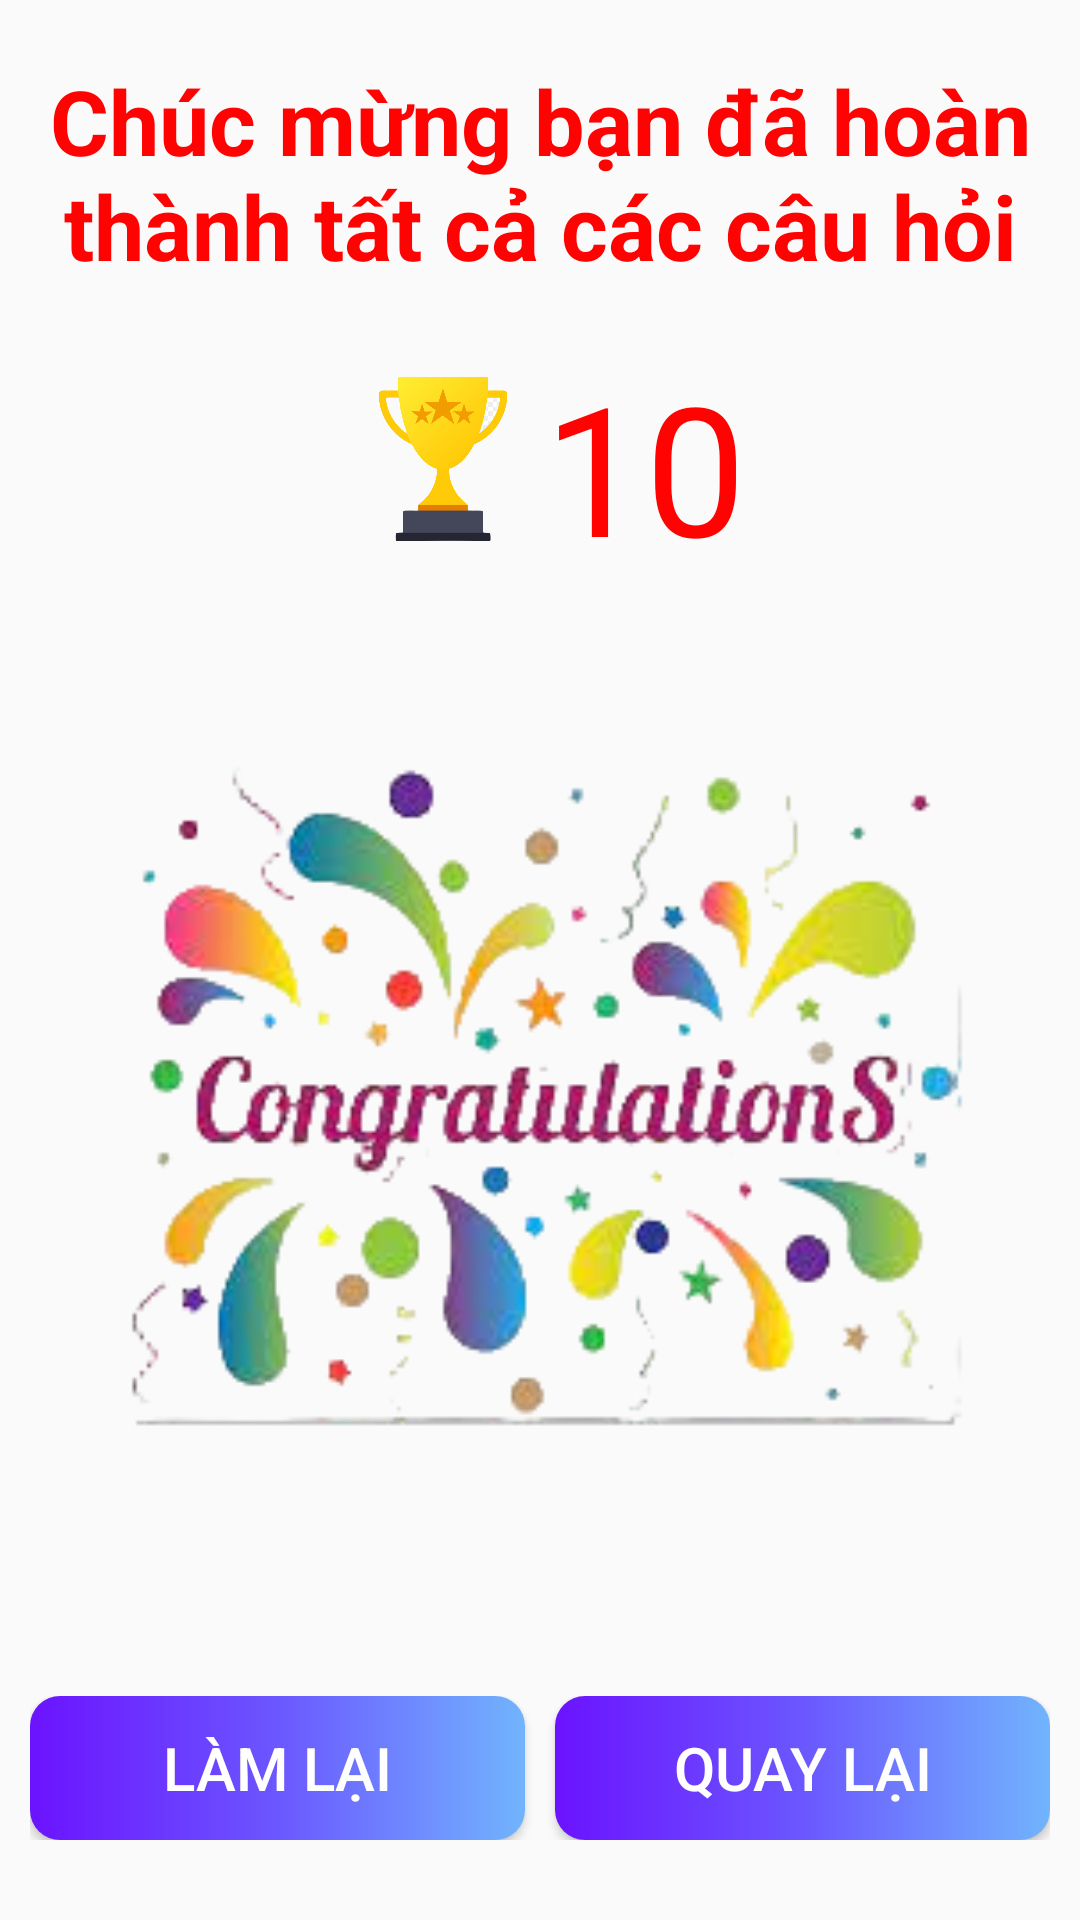

Android layout source for this screen:
<!-- AndroidManifest.xml: application theme Theme.App_hoc_ki_nang_song -->
<!-- res/layout/hoan_thanh_cau_hoi.xml -->
<?xml version="1.0" encoding="utf-8"?>
<LinearLayout xmlns:android="http://schemas.android.com/apk/res/android"
    android:layout_width="match_parent"
    android:layout_height="match_parent"
    android:orientation="vertical">
    <TextView
        android:textColor="#FF0202"
        android:layout_marginTop="20dp"
        android:gravity="center"
        android:textStyle="bold"
        android:textSize="30dp"
        android:text="Chúc mừng bạn đã hoàn thành tất cả các câu hỏi"
        android:layout_width="match_parent"
        android:layout_height="wrap_content"/>
    <RelativeLayout
        android:layout_marginTop="20dp"
        android:gravity="center"
        android:layout_width="match_parent"
        android:layout_height="wrap_content">
        <TextView
            android:id="@+id/cup"
            android:layout_width="70dp"
            android:layout_height="70dp"
            android:background="@drawable/cup" />

        <TextView
            android:id="@+id/txtdiemhoanthanh"
            android:layout_width="wrap_content"
            android:layout_height="70dp"
            android:layout_toRightOf="@+id/cup"
            android:text="10"
            android:textColor="#FF0202"
            android:textSize="60sp" />
    </RelativeLayout>
    <ImageView
        android:id="@+id/imgchucmung"
        android:src="@drawable/chucmung"
        android:layout_marginTop="30dp"
        android:layout_marginBottom="20dp"
        android:layout_gravity="center"
        android:layout_width="300dp"
        android:layout_height="300dp"/>
    <LinearLayout
        android:layout_marginTop="20dp"
        android:padding="10dp"
        android:orientation="horizontal"
        android:layout_width="match_parent"
        android:layout_height="wrap_content">
        <Button
            android:id="@+id/btnlamlai"
            android:textColor="@color/white"
            android:background="@drawable/custom_button"
            android:layout_weight="1"
            android:text="Làm lại"
            android:textSize="20dp"
            android:layout_width="0dp"
            android:layout_height="wrap_content"/>
        <Button
            android:textColor="@color/white"
            android:background="@drawable/custom_button"
            android:id="@+id/btnquaylai"
            android:layout_marginLeft="10dp"
            android:layout_weight="1"
            android:text="Quay lại"
            android:textSize="20dp"
            android:layout_width="0dp"
            android:layout_height="wrap_content"/>
    </LinearLayout>
</LinearLayout>
<!-- resources referenced by this layout -->
<resources>
  <!-- drawable chucmung: png bitmap (drawable, 47752 bytes) -->
  <!-- drawable cup: png bitmap (drawable, 134579 bytes) -->
  <!-- drawable custom_button (drawable) -->
  <?xml version="1.0" encoding="utf-8"?>
  <shape xmlns:android="http://schemas.android.com/apk/res/android">
      <corners android:radius="10dp"/>
      <gradient android:startColor="#6b13ff"
          android:centerColor="#6b57ff"
          android:endColor="#71b4fd" />
  </shape>
  <style name="Theme.App_hoc_ki_nang_song" parent="Theme.AppCompat.DayNight.DarkActionBar">
          
          <item name="colorPrimary">@color/purple_500</item>
          <item name="colorPrimaryVariant">@color/purple_700</item>
          <item name="colorOnPrimary">@color/white</item>
          
          <item name="colorSecondary">@color/teal_200</item>
          <item name="colorSecondaryVariant">@color/teal_700</item>
          <item name="colorOnSecondary">@color/black</item>
          
          <item name="android:statusBarColor" tools:targetApi="l">?attr/colorPrimaryVariant</item>
          
      </style>
  <!-- not gathered from this repository: default colours our renderer supplied (Android Studio template values) -->
  <color name="purple_500">#FF6200EE</color>
  <color name="purple_700">#FF3700B3</color>
  <color name="teal_200">#FF03DAC5</color>
  <color name="teal_700">#FF018786</color>
  <color name="black">#FF000000</color>
  <color name="white">#FFFFFFFF</color>
</resources>
